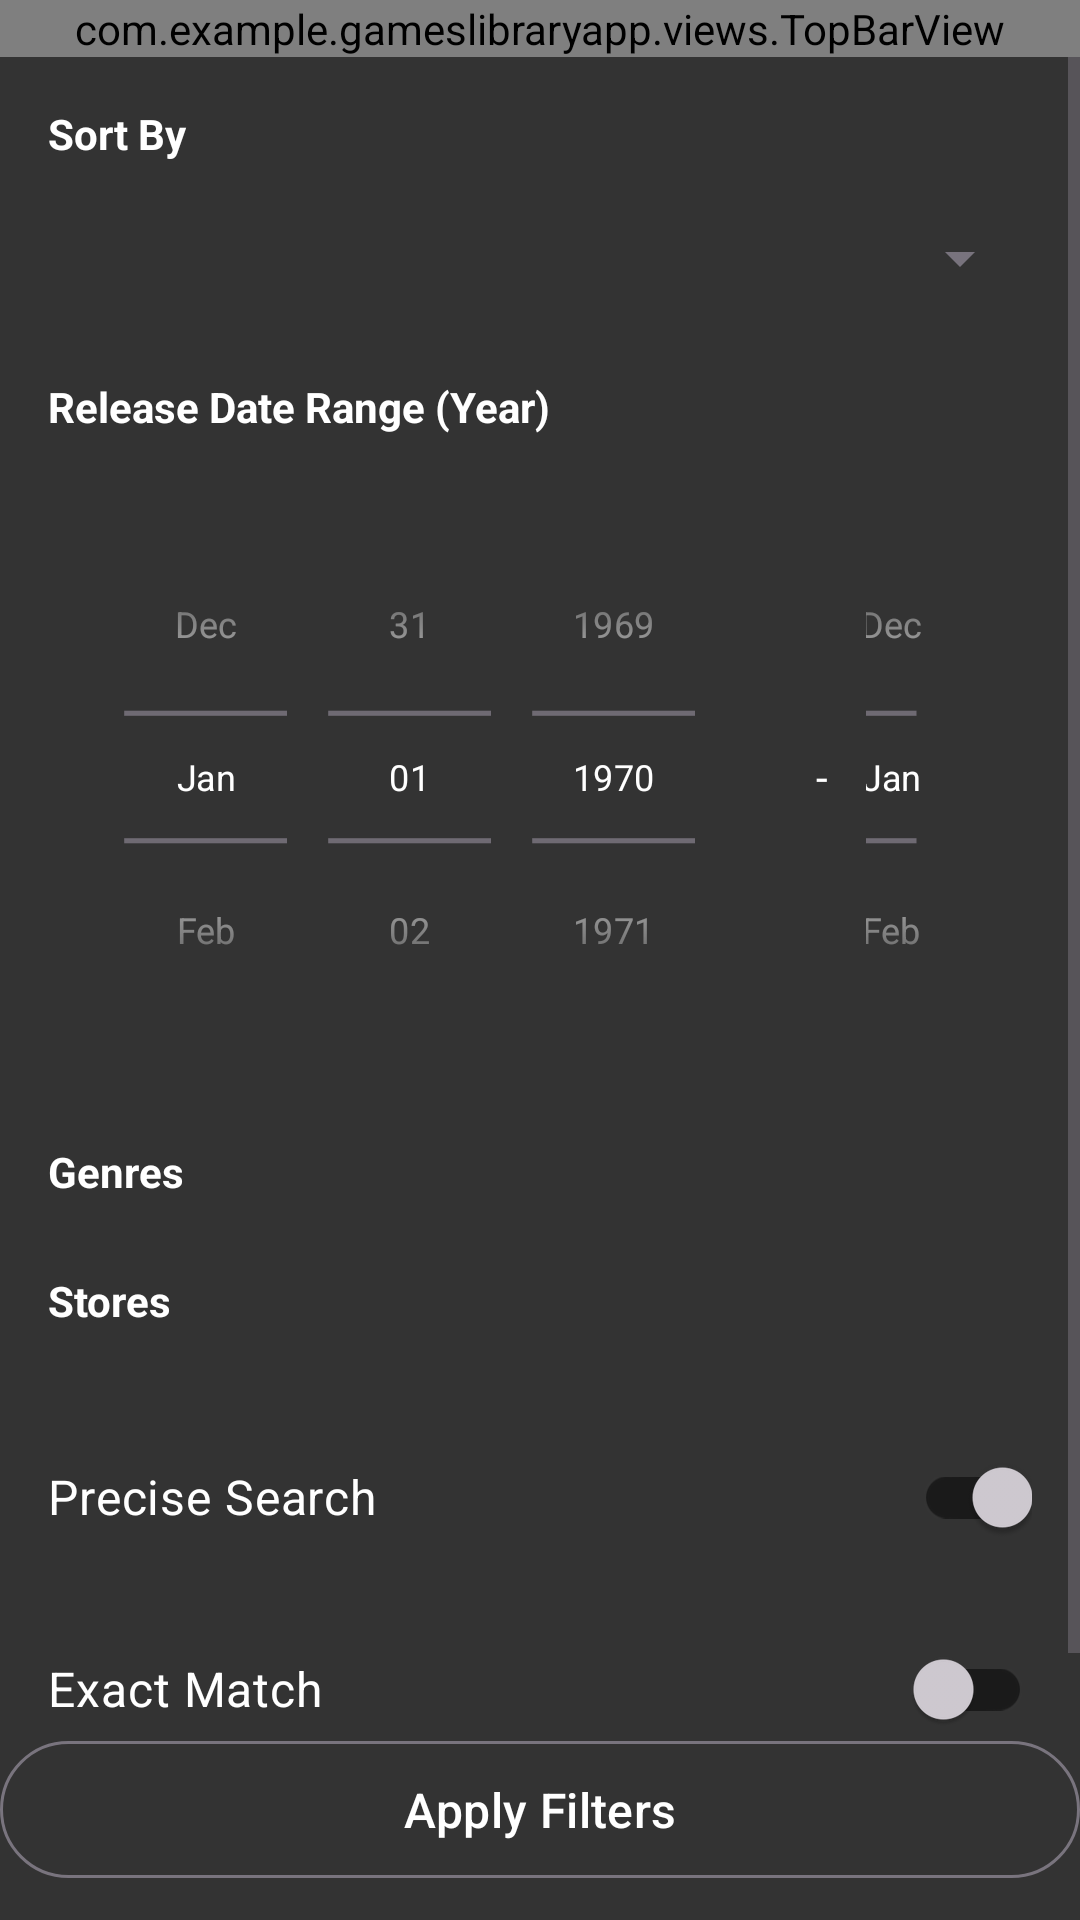

The Android layout XML behind this screen, and the referenced resources:
<!-- AndroidManifest.xml: application theme Theme.GamesLibraryApp -->
<!-- res/layout/fragment_search.xml -->
<?xml version="1.0" encoding="utf-8"?>
<androidx.constraintlayout.widget.ConstraintLayout xmlns:android="http://schemas.android.com/apk/res/android"
    xmlns:app="http://schemas.android.com/apk/res-auto"
    xmlns:tools="http://schemas.android.com/tools"
    android:layout_width="match_parent"
    android:layout_height="match_parent"
    android:background="@color/my_background"
    tools:context=".SearchFragment">

    <com.example.gameslibraryapp.views.TopBarView
        android:id="@+id/top_bar"
        android:layout_width="match_parent"
        android:layout_height="wrap_content"
        app:layout_constraintEnd_toEndOf="parent"
        app:layout_constraintStart_toStartOf="parent"
        app:layout_constraintTop_toTopOf="parent" />

    <ScrollView
        android:id="@+id/filters_scroll_view"
        android:layout_width="match_parent"
        android:layout_height="0dp"
        android:fillViewport="true"
        app:layout_constraintBottom_toTopOf="@id/apply_filters_btn"
        app:layout_constraintTop_toBottomOf="@id/top_bar">

        <androidx.constraintlayout.widget.ConstraintLayout
            android:layout_width="match_parent"
            android:layout_height="wrap_content"
            android:padding="16dp">


            <TextView
                android:id="@+id/label_ordering"
                android:layout_width="wrap_content"
                android:layout_height="wrap_content"
                android:text="Sort By"
                android:textColor="@color/text_primary"
                android:textStyle="bold"
                app:layout_constraintStart_toStartOf="parent"
                app:layout_constraintTop_toTopOf="parent" />

            <Spinner
                android:id="@+id/spinner_ordering"
                android:layout_width="match_parent"
                android:layout_height="wrap_content"
                android:layout_marginTop="8dp"
                android:minHeight="48dp"
                app:layout_constraintTop_toBottomOf="@id/label_ordering"
                tools:listitem="@android:layout/simple_spinner_dropdown_item" />

            <TextView
                android:id="@+id/label_dates"
                android:layout_width="wrap_content"
                android:layout_height="wrap_content"
                android:layout_marginTop="16dp"
                android:text="Release Date Range (Year)"
                android:textColor="@color/text_primary"
                android:textStyle="bold"
                app:layout_constraintStart_toStartOf="parent"
                app:layout_constraintTop_toBottomOf="@id/spinner_ordering" />

            <LinearLayout
                android:id="@+id/dates_container"
                android:layout_width="match_parent"
                android:layout_height="wrap_content"
                android:layout_marginTop="8dp"
                android:gravity="center"
                android:orientation="horizontal"
                app:layout_constraintTop_toBottomOf="@id/label_dates">

                <DatePicker
                    android:id="@+id/dp_date_from"
                    android:layout_width="wrap_content"
                    android:layout_height="wrap_content"
                    android:calendarViewShown="false"
                    android:datePickerMode="spinner"
                    android:scaleX="0.85"
                    android:scaleY="0.85" />

                <TextView
                    android:layout_width="wrap_content"
                    android:layout_height="wrap_content"
                    android:layout_gravity="center"
                    android:paddingHorizontal="8dp"
                    android:text="-"
                    android:textColor="@color/text_primary" />

                <DatePicker
                    android:id="@+id/dp_date_to"
                    android:layout_width="wrap_content"
                    android:layout_height="wrap_content"
                    android:calendarViewShown="false"
                    android:datePickerMode="spinner"
                    android:scaleX="0.85"
                    android:scaleY="0.85" />

            </LinearLayout>


            <TextView
                android:id="@+id/label_genres"
                android:layout_width="wrap_content"
                android:layout_height="wrap_content"
                android:layout_marginTop="16dp"
                android:text="Genres"
                android:textColor="@color/text_primary"
                android:textStyle="bold"
                app:layout_constraintStart_toStartOf="parent"
                app:layout_constraintTop_toBottomOf="@id/dates_container" />

            <HorizontalScrollView
                android:id="@+id/genres_scroll"
                android:layout_width="match_parent"
                android:layout_height="wrap_content"
                android:layout_marginTop="8dp"
                app:layout_constraintTop_toBottomOf="@id/label_genres">

                <com.google.android.material.chip.ChipGroup
                    android:id="@+id/chip_group_genres"
                    android:layout_width="wrap_content"
                    android:layout_height="wrap_content"
                    app:singleLine="true"
                    app:singleSelection="false">
                </com.google.android.material.chip.ChipGroup>
            </HorizontalScrollView>

            <TextView
                android:id="@+id/label_stores"
                android:layout_width="wrap_content"
                android:layout_height="wrap_content"
                android:layout_marginTop="16dp"
                android:text="Stores"
                android:textColor="@color/text_primary"
                android:textStyle="bold"
                app:layout_constraintStart_toStartOf="parent"
                app:layout_constraintTop_toBottomOf="@id/genres_scroll" />

            <HorizontalScrollView
                android:id="@+id/stores_scroll"
                android:layout_width="match_parent"
                android:layout_height="wrap_content"
                android:layout_marginTop="8dp"
                app:layout_constraintTop_toBottomOf="@id/label_stores">

                <com.google.android.material.chip.ChipGroup
                    android:id="@+id/chip_group_stores"
                    android:layout_width="wrap_content"
                    android:layout_height="wrap_content"
                    app:singleLine="true"
                    app:singleSelection="false" />

            </HorizontalScrollView>

            <com.google.android.material.switchmaterial.SwitchMaterial
                android:id="@+id/switch_search_precise"
                android:layout_width="0dp"
                android:layout_height="wrap_content"
                android:layout_marginTop="24dp"
                android:checked="true"
                android:text="Precise Search"
                android:textColor="@color/text_primary"
                android:textSize="16sp"
                app:layout_constraintEnd_toEndOf="parent"
                app:layout_constraintStart_toStartOf="parent"
                app:layout_constraintTop_toBottomOf="@id/stores_scroll"
                app:thumbTint="@color/text_secondary"
                app:trackTint="@color/my_darker_background" />

            <com.google.android.material.switchmaterial.SwitchMaterial
                android:id="@+id/switch_search_exact"
                android:layout_width="0dp"
                android:layout_height="wrap_content"
                android:layout_marginTop="16dp"
                android:text="Exact Match"
                android:textColor="@color/text_primary"
                android:textSize="16sp"
                app:layout_constraintEnd_toEndOf="parent"
                app:layout_constraintStart_toStartOf="parent"
                app:layout_constraintTop_toBottomOf="@id/switch_search_precise"
                app:thumbTint="@color/text_secondary"
                app:trackTint="@color/my_darker_background" />

        </androidx.constraintlayout.widget.ConstraintLayout>
    </ScrollView>

    <com.google.android.material.button.MaterialButton
        android:id="@+id/apply_filters_btn"
        style="@style/Widget.Material3.Button.OutlinedButton"
        android:layout_width="0dp"
        android:layout_height="wrap_content"
        android:layout_marginTop="32dp"
        android:layout_marginBottom="10dp"
        android:padding="12dp"
        android:text="Apply Filters"
        android:textAllCaps="false"
        android:textColor="@color/text_primary"
        android:textSize="16sp"
        app:layout_constraintBottom_toBottomOf="parent"
        app:layout_constraintEnd_toEndOf="parent"
        app:layout_constraintStart_toStartOf="parent" />

</androidx.constraintlayout.widget.ConstraintLayout>
<!-- resources referenced by this layout -->
<resources>
  <color name="my_background">#333333</color>
  <color name="my_darker_background">#1A1A1A</color>
  <color name="text_primary">@android:color/white</color>
  <color name="text_secondary">#D1CCD3</color>
  <style name="Theme.GamesLibraryApp" parent="Theme.Material3.DayNight.NoActionBar">
  
          <item name="colorPrimary">@color/my_background</item>
          <item name="colorPrimaryVariant">@color/my_darker_background</item>
          <item name="android:statusBarColor">?attr/colorPrimaryVariant</item>
  
          <item name="android:textColorPrimary">@color/text_primary</item>
          <item name="android:textColorSecondary">@color/text_secondary</item>
  
          <item name="colorControlNormal">@color/icon_color</item>
  
          <item name="android:windowBackground">@color/my_background</item>
      </style>
  <color name="icon_color">#78737D</color>
</resources>
